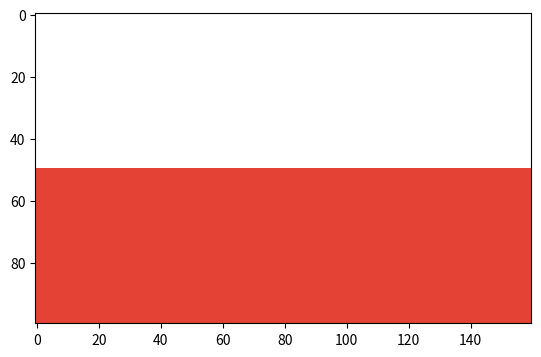

Write the Python code that produced this figure.
#!/usr/bin/env python2
# -*- coding: utf-8 -*-
"""
Created on Sun Sep  8 17:55:46 2019

[redacted]
"""

import numpy as np
import matplotlib.pyplot as plt
import matplotlib.image as mpg

R = np.ones((5*10,16*10), dtype = np.uint8)*255
G = np.ones((5*10,16*10), dtype = np.uint8)*255
B = np.ones((5*10,16*10), dtype = np.uint8)*255

rectBlanc = np.stack ((R,G,B), axis = 2)

R = np.ones((5*10,16*10), dtype = np.uint8)*227
G = np.ones((5*10,16*10), dtype = np.uint8)*66
B = np.ones((5*10,16*10), dtype = np.uint8)*52

rectRouge = np.stack ((R,G,B), axis = 2)

drapeau = np.concatenate((rectBlanc,rectRouge), axis = 0)

plt.imshow(drapeau)

mpg.imsave('polandFlag.png', drapeau)